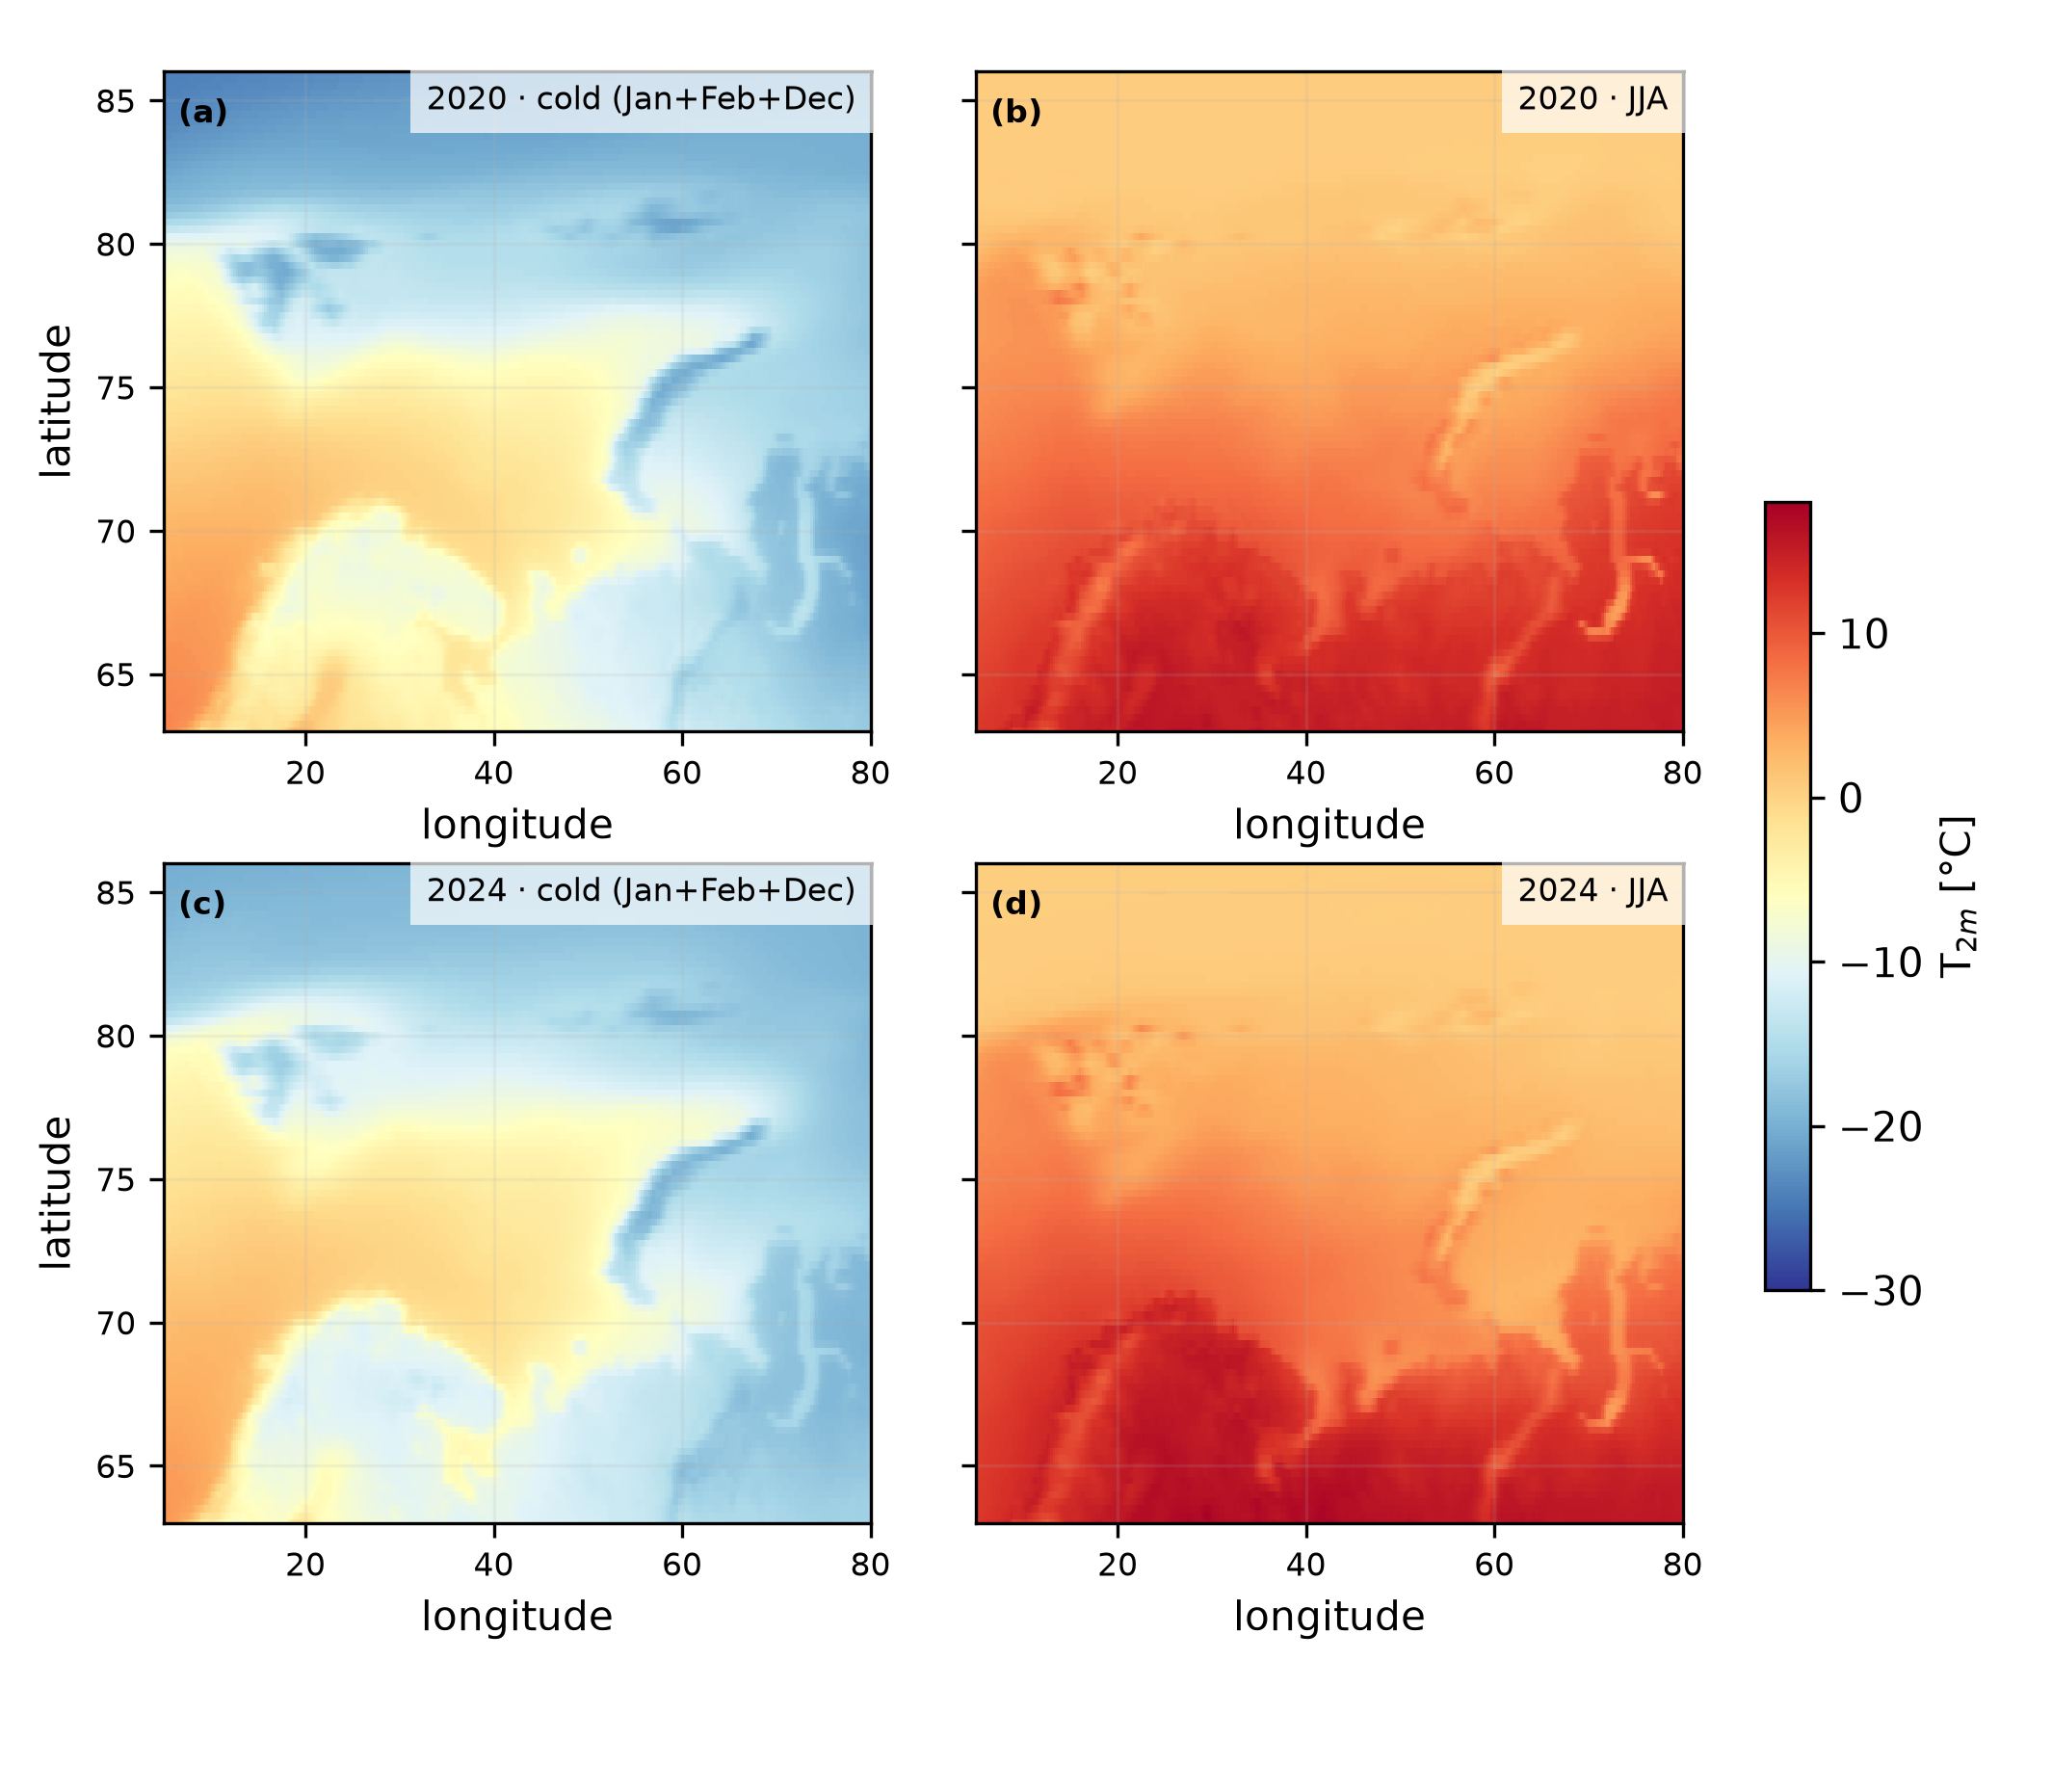

The table this chart was drawn from, first rows:
year, season, latitude, longitude, value
2020, DJF, 86.0, 5.0, -24.22
2020, DJF, 86.0, 7.0, -24.1
2020, DJF, 86.0, 9.0, -23.96
2020, DJF, 86.0, 11.0, -23.86
2020, DJF, 86.0, 13.0, -23.75
2020, DJF, 86.0, 15.0, -23.63
2020, DJF, 86.0, 17.0, -23.51
2020, DJF, 86.0, 19.0, -23.37
2020, DJF, 86.0, 21.0, -23.23
2020, DJF, 86.0, 23.0, -23.1
2020, DJF, 86.0, 25.0, -22.94
2020, DJF, 86.0, 27.0, -22.79
2020, DJF, 86.0, 29.0, -22.68
2020, DJF, 86.0, 31.0, -22.58
2020, DJF, 86.0, 33.0, -22.48
2020, DJF, 86.0, 35.0, -22.4
2020, DJF, 86.0, 37.0, -22.3
2020, DJF, 86.0, 39.0, -22.23
2020, DJF, 86.0, 41.0, -22.17
2020, DJF, 86.0, 43.0, -22.07
2020, DJF, 86.0, 45.0, -21.98
2020, DJF, 86.0, 47.0, -21.92
2020, DJF, 86.0, 49.0, -21.84
2020, DJF, 86.0, 51.0, -21.77
2020, DJF, 86.0, 53.0, -21.69
2020, DJF, 86.0, 55.0, -21.62
2020, DJF, 86.0, 57.0, -21.57
2020, DJF, 86.0, 59.0, -21.51
2020, DJF, 86.0, 61.0, -21.45
2020, DJF, 86.0, 63.0, -21.42
2020, DJF, 86.0, 65.0, -21.4
2020, DJF, 86.0, 67.0, -21.36
2020, DJF, 86.0, 69.0, -21.31
2020, DJF, 86.0, 71.0, -21.28
2020, DJF, 86.0, 73.0, -21.25
2020, DJF, 86.0, 75.0, -21.25
2020, DJF, 86.0, 77.0, -21.25
2020, DJF, 86.0, 79.0, -21.24
2020, DJF, 84.0, 5.0, -23.08
2020, DJF, 84.0, 7.0, -22.78
2020, DJF, 84.0, 9.0, -22.54
2020, DJF, 84.0, 11.0, -22.28
2020, DJF, 84.0, 13.0, -21.98
2020, DJF, 84.0, 15.0, -21.75
2020, DJF, 84.0, 17.0, -21.54
2020, DJF, 84.0, 19.0, -21.39
2020, DJF, 84.0, 21.0, -21.27
2020, DJF, 84.0, 23.0, -21.22
2020, DJF, 84.0, 25.0, -21.15
2020, DJF, 84.0, 27.0, -21.18
2020, DJF, 84.0, 29.0, -21.14
2020, DJF, 84.0, 31.0, -21.08
2020, DJF, 84.0, 33.0, -21.09
2020, DJF, 84.0, 35.0, -21.09
2020, DJF, 84.0, 37.0, -21.12
2020, DJF, 84.0, 39.0, -21.16
2020, DJF, 84.0, 41.0, -21.17
2020, DJF, 84.0, 43.0, -21.13
2020, DJF, 84.0, 45.0, -21.1
2020, DJF, 84.0, 47.0, -20.98
... 1,764 more rows
